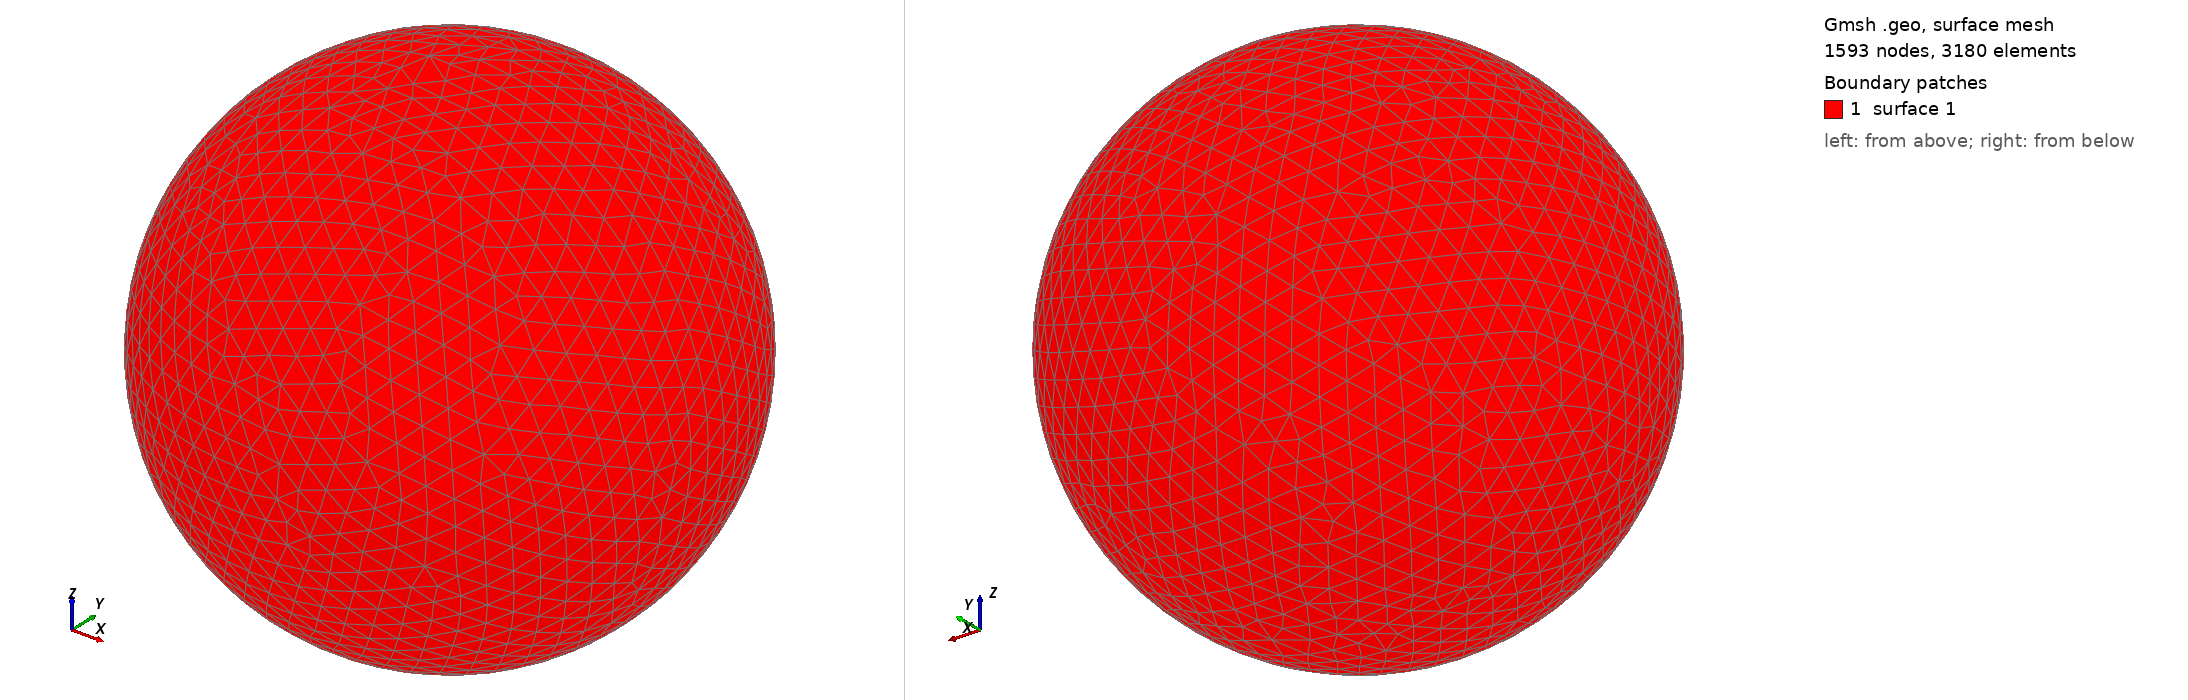

Gmsh geometry script, surface-meshed: 1593 nodes, 3180 surface elements. Boundary patches (legend numbers): 1 surface 1. Left view from above one corner, right view from below the opposite corner. The script declares no physical surfaces, so the legend lists its geometric surfaces. The drawing asked Gmsh for element sizes between 1% and 20% of the model's largest extent; the script's own settings can give other sizes.

=== shot0463.geo (drawn) ===
SetFactory("OpenCASCADE");
Point(1) = {0,0,0,0};
Sphere(1) = {0,0,0,0.00515800};
MeshSize{ PointsOf{ Surface{:}; } } = 0.000515800;
Mesh.ElementOrder=1;
Mesh.Format=39;
